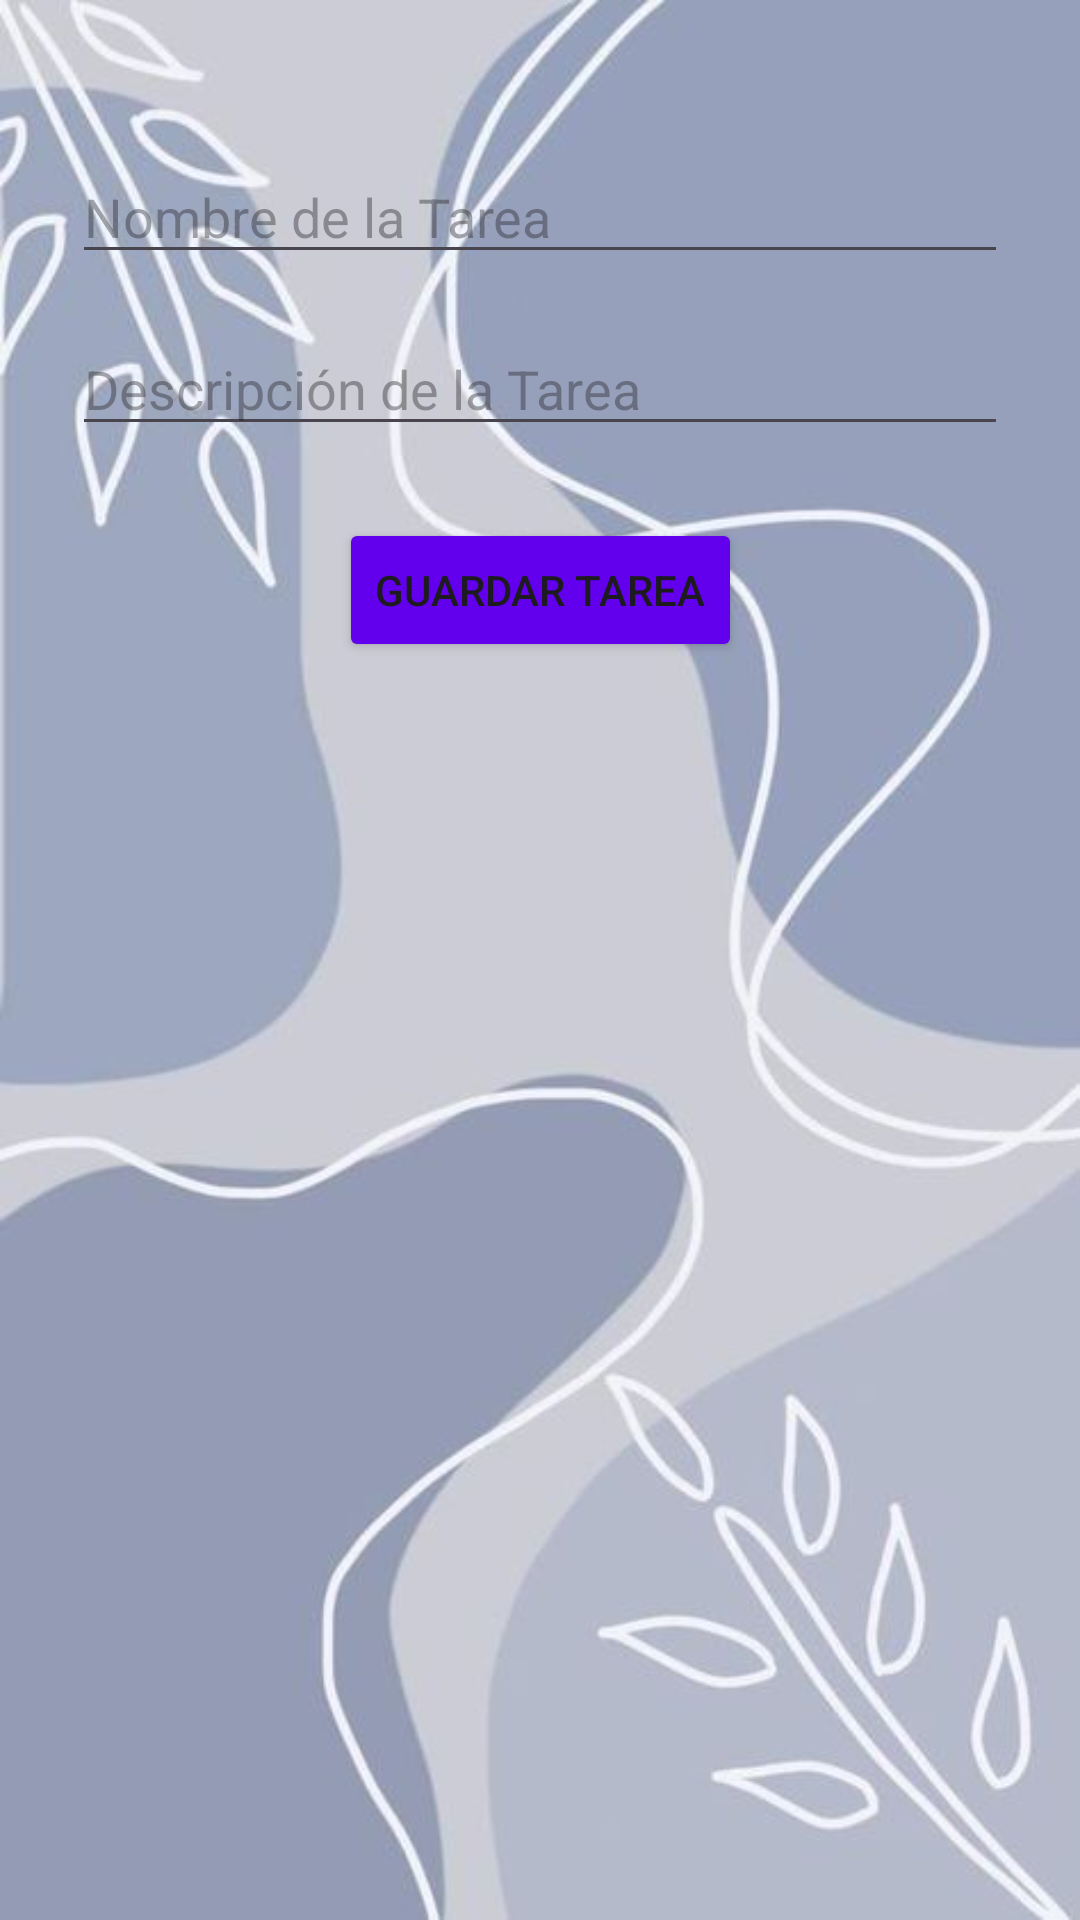

This screen was rendered from an Android layout file. Write that file and the resources it references.
<!-- AndroidManifest.xml: application theme Theme.FocusApp -->
<!-- res/layout/activity_add_task.xml -->
<?xml version="1.0" encoding="utf-8"?>
<androidx.constraintlayout.widget.ConstraintLayout xmlns:android="http://schemas.android.com/apk/res/android"
    xmlns:app="http://schemas.android.com/apk/res-auto"
    xmlns:tools="http://schemas.android.com/tools"
    android:layout_width="match_parent"
    android:layout_height="match_parent"
    android:background="@drawable/backgroundmenu5"
    tools:context=".AddTaskActivity">

    <EditText
        android:id="@+id/taskNameEditText"
        android:layout_width="0dp"
        android:layout_height="wrap_content"
        android:hint="Nombre de la Tarea"
        app:layout_constraintTop_toTopOf="parent"
        app:layout_constraintStart_toStartOf="parent"
        app:layout_constraintEnd_toEndOf="parent"
        android:layout_marginTop="50dp"
        android:layout_marginHorizontal="24dp" />

    <EditText
        android:id="@+id/taskDescriptionEditText"
        android:layout_width="0dp"
        android:layout_height="wrap_content"
        android:hint="Descripción de la Tarea"
        app:layout_constraintTop_toBottomOf="@id/taskNameEditText"
        app:layout_constraintStart_toStartOf="parent"
        app:layout_constraintEnd_toEndOf="parent"
        android:layout_marginTop="16dp"
        android:layout_marginHorizontal="24dp" />

    <Button
        android:id="@+id/saveTaskButton"
        android:layout_width="wrap_content"
        android:layout_height="wrap_content"
        android:text="Guardar Tarea"
        app:layout_constraintTop_toBottomOf="@id/taskDescriptionEditText"
        android:backgroundTint="@color/purple_500"
        app:layout_constraintStart_toStartOf="parent"
        app:layout_constraintEnd_toEndOf="parent"
        android:layout_marginTop="24dp" />

</androidx.constraintlayout.widget.ConstraintLayout>
<!-- resources referenced by this layout -->
<resources>
  <color name="purple_500">#6200EE</color>
  <!-- drawable backgroundmenu5: jpg bitmap (drawable, 23560 bytes) -->
  <style name="Theme.FocusApp" parent="Base.Theme.FocusApp" />
  <style name="Base.Theme.FocusApp" parent="Theme.Material3.DayNight.NoActionBar">
          
          
      </style>
</resources>
